Dataset: vgg19_classification (GitHub, SarthakSangam27/RoadGuard-AI). Classes: background, pothole.

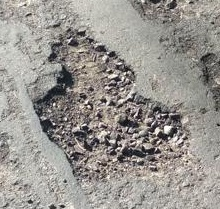
Label: pothole

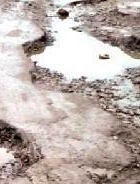
Label: pothole

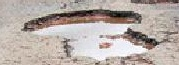
Label: pothole

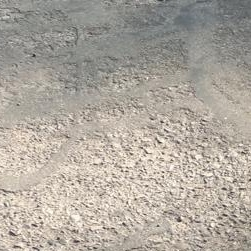
Label: background

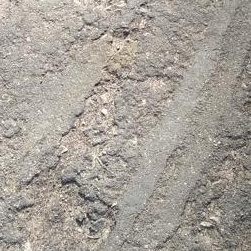
Label: background

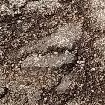
Label: background
